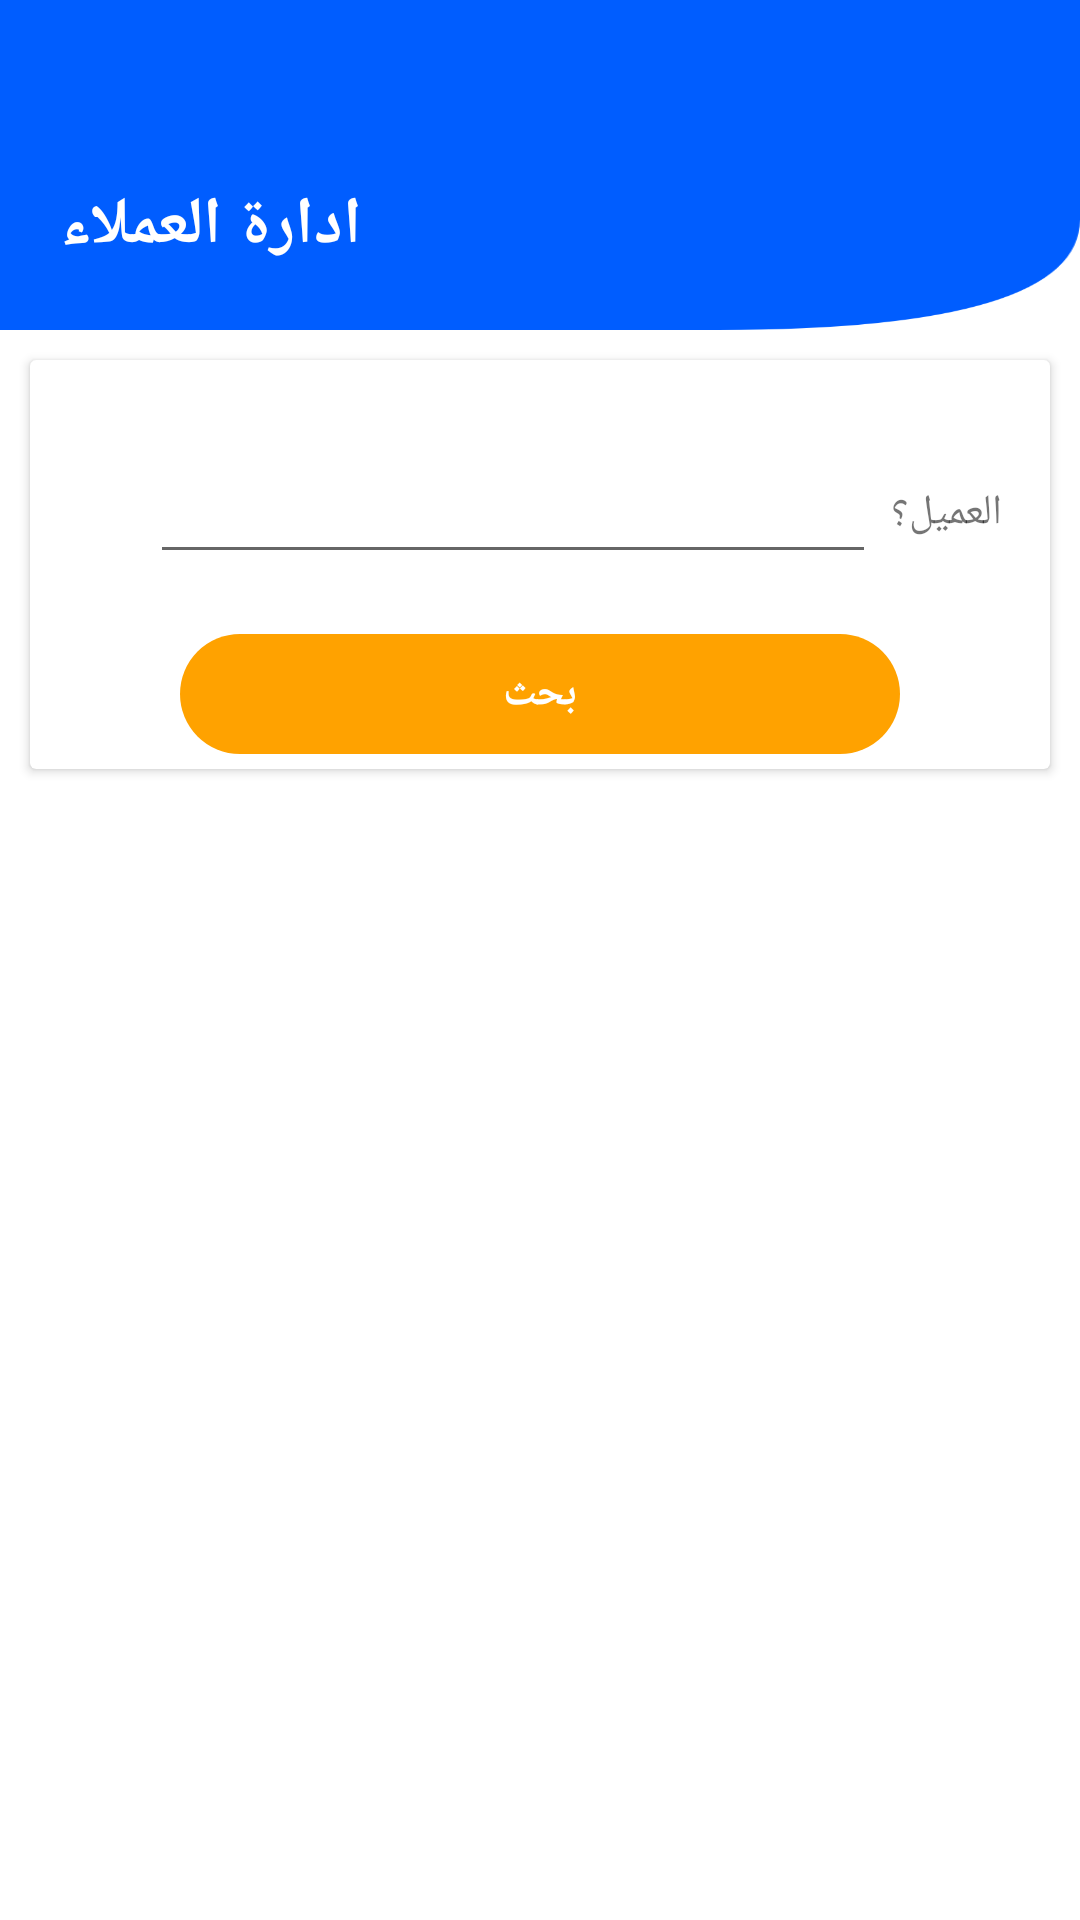

Reconstruct the res/layout file that produces this screen, plus the resources it refers to.
<!-- AndroidManifest.xml: application theme Theme.NewWorkFlow -->
<!-- res/layout/activity_manage_clients.xml -->
<?xml version="1.0" encoding="utf-8"?>
<androidx.constraintlayout.widget.ConstraintLayout xmlns:android="http://schemas.android.com/apk/res/android"
    xmlns:app="http://schemas.android.com/apk/res-auto"
    xmlns:tools="http://schemas.android.com/tools"
    android:layout_width="match_parent"
    android:layout_height="match_parent"
    tools:context=".Activities.Clients.ManageClientsActivity">


    <androidx.constraintlayout.widget.ConstraintLayout
        android:id="@+id/constraintLayout"
        android:layout_width="0dp"
        android:layout_height="110dp"
        android:background="@drawable/background_new"
        app:layout_constraintEnd_toEndOf="parent"
        app:layout_constraintStart_toStartOf="parent"
        app:layout_constraintTop_toTopOf="parent">

        <TextView
            android:id="@+id/textView3"
            android:layout_width="wrap_content"
            android:layout_height="wrap_content"
            android:layout_marginStart="20dp"
            android:layout_marginBottom="20dp"
            android:text="ادارة العملاء"
            android:textColor="@color/white"
            android:textSize="22dp"
            android:textStyle="bold"
            app:layout_constraintBottom_toBottomOf="parent"
            app:layout_constraintStart_toStartOf="parent" />
    </androidx.constraintlayout.widget.ConstraintLayout>

    <androidx.cardview.widget.CardView
        android:id="@+id/cardView2"
        android:layout_width="0dp"
        android:layout_height="wrap_content"
        android:layout_marginStart="10dp"
        android:layout_marginTop="10dp"
        android:layout_marginEnd="10dp"
        app:layout_constraintEnd_toEndOf="parent"
        app:layout_constraintStart_toStartOf="parent"
        app:layout_constraintTop_toBottomOf="@+id/constraintLayout">

        <androidx.constraintlayout.widget.ConstraintLayout
            android:layout_width="match_parent"
            android:layout_height="match_parent">

            <TextView
                android:id="@+id/textView6"
                android:layout_width="0dp"
                android:layout_height="40dp"
                android:layout_marginStart="50dp"
                android:layout_marginTop="20dp"
                android:layout_marginEnd="50dp"
                android:layout_marginBottom="5dp"
                android:background="@drawable/btn_back3"
                android:gravity="center"
                android:onClick="onClickSearch"
                android:text="بحث"
                android:textColor="@color/white"
                android:textSize="14dp"
                android:textStyle="bold"
                app:layout_constraintBottom_toBottomOf="parent"
                app:layout_constraintEnd_toEndOf="parent"
                app:layout_constraintStart_toStartOf="parent"
                app:layout_constraintTop_toBottomOf="@+id/edtClientName" />

            <TextView
                android:id="@+id/textView17"
                android:layout_width="wrap_content"
                android:layout_height="wrap_content"
                android:layout_marginEnd="16dp"
                android:text="العميل؟"
                android:textSize="14dp"
                app:layout_constraintBottom_toBottomOf="@+id/edtClientName"
                app:layout_constraintEnd_toEndOf="parent"
                app:layout_constraintTop_toTopOf="@+id/edtClientName" />

            <AutoCompleteTextView
                android:id="@+id/edtClientName"
                android:layout_width="0dp"
                android:layout_height="wrap_content"
                android:layout_marginStart="40dp"
                android:layout_marginTop="30dp"
                android:layout_marginEnd="5dp"
                app:layout_constraintEnd_toStartOf="@+id/textView17"
                app:layout_constraintStart_toStartOf="parent"
                app:layout_constraintTop_toTopOf="parent" />

        </androidx.constraintlayout.widget.ConstraintLayout>
    </androidx.cardview.widget.CardView>

    <ListView
        android:id="@+id/listView"
        android:layout_width="0dp"
        android:layout_height="0dp"
        android:layout_marginStart="10dp"
        android:layout_marginTop="10dp"
        android:layout_marginEnd="10dp"
        android:layout_marginBottom="10dp"
        app:layout_constraintBottom_toBottomOf="parent"
        app:layout_constraintEnd_toEndOf="parent"
        app:layout_constraintStart_toStartOf="parent"
        app:layout_constraintTop_toBottomOf="@+id/cardView2" />


</androidx.constraintlayout.widget.ConstraintLayout>
<!-- resources referenced by this layout -->
<resources>
  <color name="white">#FFFFFFFF</color>
  <!-- drawable background_new: png bitmap (drawable, 5554 bytes) -->
  <!-- drawable btn_back3 (drawable-v24) -->
  <?xml version="1.0" encoding="utf-8"?>
  <shape xmlns:android="http://schemas.android.com/apk/res/android">
      <solid android:color="@color/purple_700"
          android:width="2dp"/>
      <corners android:radius="50dp"/>
  </shape>
  <style name="Theme.NewWorkFlow" parent="Theme.MaterialComponents.Light.NoActionBar">
          
          <item name="colorPrimary">@color/purple_500</item>
          <item name="colorPrimaryVariant">@color/purple_700</item>
          <item name="colorOnPrimary">@color/white</item>
          
          <item name="colorSecondary">@color/teal_200</item>
          <item name="colorSecondaryVariant">@color/teal_700</item>
          <item name="colorOnSecondary">@color/black</item>
          
          <item name="android:statusBarColor" tools:targetApi="l">?attr/colorPrimaryVariant</item>
          
      </style>
  <color name="purple_700">#FFA200</color>
  <color name="purple_500">#EE8300</color>
  <color name="teal_200">#DA9203</color>
  <color name="teal_700">#876601</color>
  <color name="black">#FF000000</color>
</resources>
